Run: headless pygame with SDL's dummy video driver; simulated clock (each Clock.tick advances the game by its frame time, no real sleeping); random seed 0; keys injected as events and as key.get_pressed() state; no mouse input.
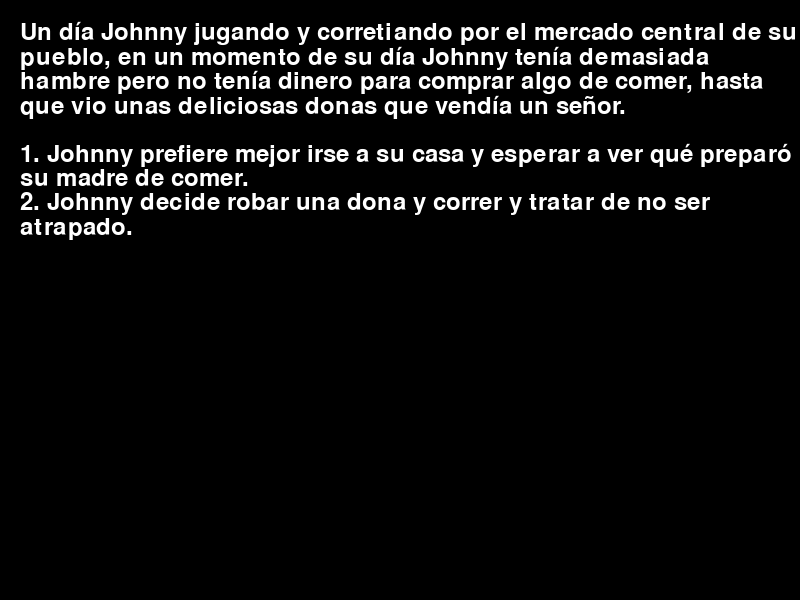
Frame 1 of 4 · flips 1–60 · no input
Frame 2 of 4 · flips 61–180 · tapped SPACE, RETURN · held RIGHT (→), D · screen unchanged from frame 1, image omitted
Frame 3 of 4 · flips 181–300 · held DOWN (↓), S · screen unchanged from frame 2, image omitted
Frame 4 of 4 · flips 301–420 · held LEFT (←), A, UP (↑), W · screen unchanged from frame 3, image omitted

The pygame program that drew these frames:

import pygame
import sys

pygame.init()

# Configuración de la pantalla
SCREEN_WIDTH = 800
SCREEN_HEIGHT = 600
screen = pygame.display.set_mode((SCREEN_WIDTH, SCREEN_HEIGHT))
pygame.display.set_caption("Historia de Johnny")

# Colores
WHITE = (255, 255, 255)
BLACK = (0, 0, 0)

# Fuente
font = pygame.font.Font(None, 36)

# Función para mostrar texto en pantalla
def draw_text(surface, text, font, color, x, y, max_width):
    words = [word.split(' ') for word in text.splitlines()]
    space = font.size(' ')[0]
    max_width, max_height = surface.get_size()
    x_offset, y_offset = x, y
    for line in words:
        for word in line:
            word_surface = font.render(word, True, color)
            word_width, word_height = word_surface.get_size()
            if x_offset + word_width >= max_width:
                x_offset = x
                y_offset += word_height
            surface.blit(word_surface, (x_offset, y_offset))
            x_offset += word_width + space
        x_offset = x
        y_offset += word_height

# Historia
history = {
    "start": {
        "text": "Un día Johnny jugando y corretiando por el mercado central de su pueblo, "
                "en un momento de su día Johnny tenía demasiada hambre pero no tenía dinero para comprar algo de comer, "
                "hasta que vio unas deliciosas donas que vendía un señor.\n\n"
                "1. Johnny prefiere mejor irse a su casa y esperar a ver qué preparó su madre de comer.\n"
                "2. Johnny decide robar una dona y correr y tratar de no ser atrapado.",
        "choices": {
            "1": "home",
            "2": "steal"
        }
    },
    "home": {
        "text": "Johnny llega a su casa y su madre lo está esperando con una gran olla de delicioso Pepian.\n\n"
                "Johnny después de comerse toda la olla de Pepian decide tomar una siesta.",
        "choices": {
            "1": "wake_up",
            "2": "wake_up"
        }
    },
    "steal": {
        "text": "Atrapan a Johnny y lo golpean y lo dejan tirado en el piso golpeado.\n\n"
                "La madre de Johnny lo estaba esperando con un delicioso Pepian pero al verlo golpeado y todo ella también lo golpea.\n\n"
                "Johnny se queda dormido de lo cansado que estaba.",
        "choices": {
            "1": "wake_up",
            "2": "wake_up"
        }
    },
    "wake_up": {
        "text": "Johnny se despierta a las 3 am pero se le fue el sueño pero recuerda que tiene que ir a la escuela esa misma mañana.\n\n"
                "1. Johnny decide poner su serie y ver los últimos capítulos que le quedaban.\n"
                "2. Johnny decide tomar una pasinerva para lograr retomar el sueño y relajarse y así volverse a dormir.",
        "choices": {
            "1": "watch_series",
            "2": "take_pill"
        }
    },
    "watch_series": {
        "text": "Johnny se quedó dormido y el bus que lo pasa a traer todas las mañanas lo dejó.\n\n"
                "Johnny llega a la escuela en una camioneta Esmeralda y ve a todos estresados por el parcial que va a pasar la maestra de Matemáticas.\n\n"
                "1. Johnny decide confiar en sus conocimientos y estar preparado para todo.\n"
                "2. Johnny decide hacer un chivo para el parcial porque no se recuerda de nada.",
        "choices": {
            "1": "confident",
            "2": "cheat"
        }
    },
    "take_pill": {
        "text": "Johnny se despierta con una hora de anticipación y se recuerda de que tiene parcial de matemáticas hoy y mientras va en el bus que lo pasa a traer en la mañana se pone a estudiar y llega listo al examen.\n\n"
                "En una pregunta Bonus del examen que decía que si la respuesta era correcta le podían aumentar su Zona a 60 puntos, la pregunta era: ¿Cuál es el nombre de la perrita de la maestra?\n\n"
                "1. La perrita se llama Abril.\n"
                "2. La perrita se llama Nicky.",
        "choices": {
            "1": "wrong_answer",
            "2": "correct_answer"
        }
    },
    "confident": {
        "text": "Johnny ve al profesor y él se acerca y le dice que le cae muy bien y le regaló varias respuestas del examen.\n\nFIN",
        "choices": {}
    },
    "cheat": {
        "text": "El profesor vio a Johnny con el chivo y le quitó el examen y ahora solo le queda a Johnny depender de la zona y las tareas que entregó.\n\n"
                "Johnny se encuentra a su madre al final del examen y él sabe que sacó 0.\n\n"
                "1. Johnny decide correr a la montaña para que su madre no lo regañe.\n"
                "2. Johnny decide mostrarle el examen a su madre y serle honesto.",
        "choices": {
            "1": "run_away",
            "2": "be_honest"
        }
    },
    "wrong_answer": {
        "text": "La respuesta es incorrecta y Johnny no se pudo ganar los puntos extras.\n\n"
                "Johnny llega a su casa y piensa en decirle a su madre o no de lo que pasó hoy.\n\n"
                "1. Johnny le cuenta a su madre que le fue bien en el examen.\n"
                "2. Johnny decide quedarse callado e irse a su cuarto, se toma una pasinerva y se queda dormido.",
        "choices": {
            "1": "tell_mother",
            "2": "stay_silent"
        }
    },
    "correct_answer": {
        "text": "La respuesta es correcta y Johnny tiene la mejor nota de su clase.\n\n"
                "Johnny llega a su casa y piensa en decirle a su madre o no de lo que pasó hoy.\n\n"
                "1. Johnny le cuenta a su madre que le fue bien en el examen.\n"
                "2. Johnny decide quedarse callado e irse a su cuarto, se toma una pasinerva y se queda dormido.",
        "choices": {
            "1": "tell_mother",
            "2": "stay_silent"
        }
    },
    "tell_mother": {
        "text": "Su madre lo felicita y le dice que lo quiere invitar a comer al lugar que más le gusta que son los Tacos del Yorch.\n\nFIN",
        "choices": {}
    },
    "stay_silent": {
        "text": "Johnny decide quedarse callado e irse a su cuarto, se toma una pasinerva y se queda dormido.\n\nFIN",
        "choices": {}
    },
    "run_away": {
        "text": "Johnny tropieza con una roca y se cae y se golpea la cabeza y queda desmayado. Después de varias horas desmayado se despierta en un lugar que no conoce y empieza una nueva vida como un superviviente en la selva.\n\nFIN",
        "choices": {}
    },
    "be_honest": {
        "text": "Su madre le dice que no se preocupe y le da un abrazo y le dice que lo ama mucho. Después su madre lo lleva a comer pepian al Comedor La Bendición cerca de su casa y son felices.\n\nFIN",
        "choices": {}
    }
}

current_scene = "start"

# Función principal
def main():
    global current_scene
    clock = pygame.time.Clock()
    running = True

    while running:
        for event in pygame.event.get():
            if event.type == pygame.QUIT:
                pygame.quit()
                sys.exit()
            if event.type == pygame.KEYDOWN:
                if event.key == pygame.K_1 and "1" in history[current_scene]["choices"]:
                    current_scene = history[current_scene]["choices"]["1"]
                if event.key == pygame.K_2 and "2" in history[current_scene]["choices"]:
                    current_scene = history[current_scene]["choices"]["2"]

        screen.fill(BLACK)
        draw_text(screen, history[current_scene]["text"], font, WHITE, 20, 20, SCREEN_WIDTH - 40)
        pygame.display.update()
        clock.tick(30)

if __name__ == "__main__":
    main()
